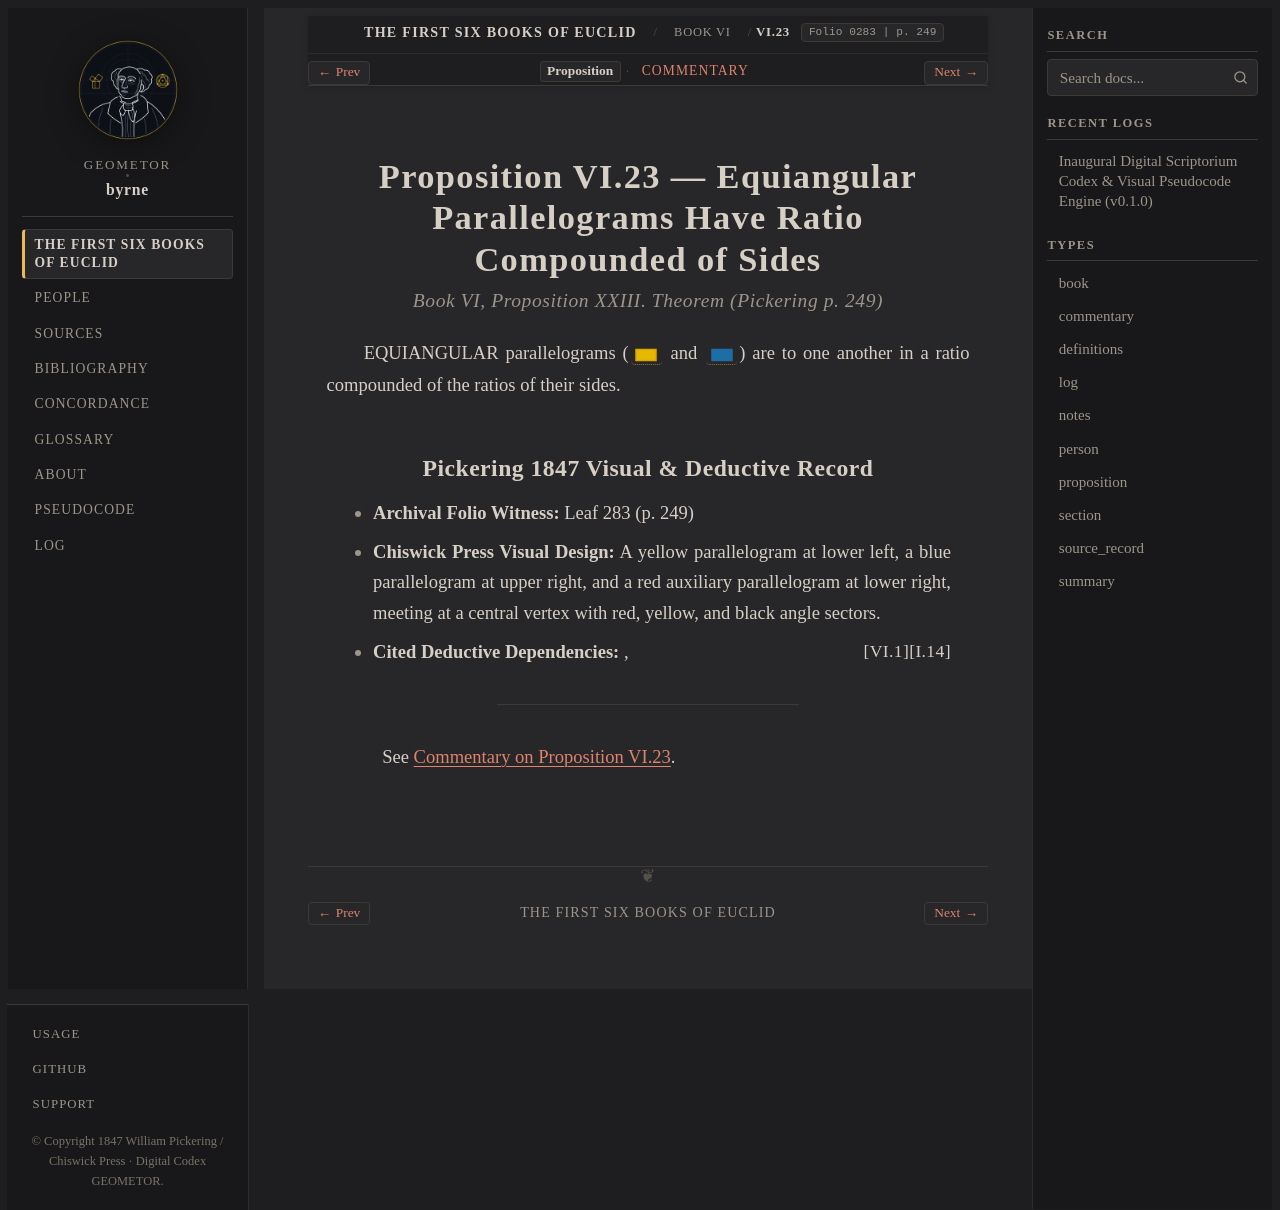

repository: geometor/byrne · page: coloured_euclid/book-vi/23/index.html · generator: sphinx

:canonical_id: VI.23
:book: VI
:proposition: 23
:order: 23
:type: proposition
:title: Proposition VI.23 — Equiangular Parallelograms Have Ratio Compounded of Sides
:folio: 0283
:page: 249

.. _byrne-vi-23:

.. folio:: 0283
   :page: 249

Proposition VI.23 — Equiangular Parallelograms Have Ratio Compounded of Sides
=============================================================================

.. rubric:: Book VI, Proposition XXIII. Theorem (*Pickering p. 249*)

EQUIANGULAR parallelograms (:byrne-rect:`yellow filled` and :byrne-rect:`blue filled`) are to one another in a ratio compounded of the ratios of their sides.

Pickering 1847 Visual & Deductive Record
----------------------------------------

* **Archival Folio Witness:** Leaf 283 (p. 249)
* **Chiswick Press Visual Design:** A yellow parallelogram at lower left, a blue parallelogram at upper right, and a red auxiliary parallelogram at lower right, meeting at a central vertex with red, yellow, and black angle sectors.
* **Cited Deductive Dependencies:** :just:`I.14`, :just:`VI.1`

----

See :ref:`Commentary on Proposition VI.23 <byrne-vi-23-commentary>`.

.. toctree::
   :hidden:

   commentary
